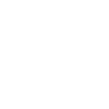
t = 0.00 s
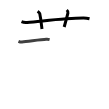
t = 3.75 s
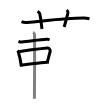
t = 7.50 s
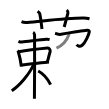
t = 11.50 s
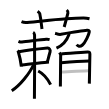
t = 15.25 s
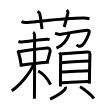
t = 19.00 s

The animated SVG that drew these frames (rendered in a browser with its animation timeline set to each time). Animation: 19 SMIL elements (animate=19); one cycle of 19.00 s.

<svg width="109px" height="109px" viewBox="0 0 px 109px" xmlns="http://www.w3.org/2000/svg" xmlns:xlink="http://www.w3.org/1999/xlink" xml:space="preserve" version="1.1"  baseProfile="full">
<path d="M21.5,21.71c1.76,0.72,3.81,0.86,5.58,0.72c16.19-1.31,37.6-4.21,56.26-4.31c2.94-0.02,4.7,0.34,6.16,0.7" style="fill:none;stroke:black;stroke-width:3;opacity:0">
  <animate attributeType="CSS" attributeName="opacity" from="0" to="1" begin="0s" dur="1s" repeatCount="0" fill="freeze" />
</path>
<path d="M37.67,11.25c1.45,1.18,1.91,1.54,2.06,2.27c1.45,6.81,1.86,13,2.27,15.48" style="fill:none;stroke:black;stroke-width:3;opacity:0">
  <animate attributeType="CSS" attributeName="opacity" from="0" to="1" begin="1s" dur="1s" repeatCount="0" fill="freeze" />
</path>
<path d="M66.75,10c0.88,0.78,1.46,1.97,1.17,3.13c-0.88,3.52-2.46,9.38-3.74,13.87" style="fill:none;stroke:black;stroke-width:3;opacity:0">
  <animate attributeType="CSS" attributeName="opacity" from="0" to="1" begin="2s" dur="1s" repeatCount="0" fill="freeze" />
</path>
<path d="M18.45,41.26c0.65,0.28,2.92,0.75,3.57,0.71c5.46-0.38,18.38-2.36,24.24-2.62c1.08-0.05,2.81,0.13,3.35,0.27" style="fill:none;stroke:black;stroke-width:3;opacity:0">
  <animate attributeType="CSS" attributeName="opacity" from="0" to="1" begin="3s" dur="1s" repeatCount="0" fill="freeze" />
</path>
<path d="M17.61,50.54c0.26,0.3,0.53,0.55,0.64,0.93c0.9,2.98,2.49,9.81,3.11,15.17" style="fill:none;stroke:black;stroke-width:3;opacity:0">
  <animate attributeType="CSS" attributeName="opacity" from="0" to="1" begin="4s" dur="1s" repeatCount="0" fill="freeze" />
</path>
<path d="M18.74,51.67c7.82-1.29,25.69-3.26,28.75-3.56c1.9-0.19,3.11,1.93,2.6,3.66c-1.35,4.63-1.68,6.67-2.74,10.21" style="fill:none;stroke:black;stroke-width:3;opacity:0">
  <animate attributeType="CSS" attributeName="opacity" from="0" to="1" begin="5s" dur="1s" repeatCount="0" fill="freeze" />
</path>
<path d="M21.49,64.88c9.39-0.74,20.43-2.37,27.48-2.93" style="fill:none;stroke:black;stroke-width:3;opacity:0">
  <animate attributeType="CSS" attributeName="opacity" from="0" to="1" begin="6s" dur="1s" repeatCount="0" fill="freeze" />
</path>
<path d="M33.19,32.25c0.77,0.42,1.23,1.91,1.38,2.76c0.15,0.85,0,58.41-0.15,63.71" style="fill:none;stroke:black;stroke-width:3;opacity:0">
  <animate attributeType="CSS" attributeName="opacity" from="0" to="1" begin="7s" dur="1s" repeatCount="0" fill="freeze" />
</path>
<path d="M33.65,64.52C29.8,73.3,19.78,85.73,11.77,90.7" style="fill:none;stroke:black;stroke-width:3;opacity:0">
  <animate attributeType="CSS" attributeName="opacity" from="0" to="1" begin="8s" dur="1s" repeatCount="0" fill="freeze" />
</path>
<path d="M38.21,70.97c5.37,2.76,9.68,8.18,12.39,13.69" style="fill:none;stroke:black;stroke-width:3;opacity:0">
  <animate attributeType="CSS" attributeName="opacity" from="0" to="1" begin="9s" dur="1s" repeatCount="0" fill="freeze" />
</path>
<path d="M55.1,33.29c1.58,0.43,3.52,1.48,6.01,1.04c6.14-1.08,23.18-3.8,25.97-3.99c1.81-0.13,2.32,0.57,2.22,1.45c-0.26,2.32-3.79,10.71-7.13,13.46c-2.32,1.91-4.42,0.75-5.47-0.63" style="fill:none;stroke:black;stroke-width:3;opacity:0">
  <animate attributeType="CSS" attributeName="opacity" from="0" to="1" begin="10s" dur="1s" repeatCount="0" fill="freeze" />
</path>
<path d="M68.95,33.48c0.04,0.31,0.09,0.8-0.07,1.24C67.71,38,64.12,44.73,56.49,48.11" style="fill:none;stroke:black;stroke-width:3;opacity:0">
  <animate attributeType="CSS" attributeName="opacity" from="0" to="1" begin="11s" dur="1s" repeatCount="0" fill="freeze" />
</path>
<path d="M59.59,52.48c0.44,0.86,1.08,1.51,1.08,2.63c0,1.12-0.29,30.79-0.29,31.35" style="fill:none;stroke:black;stroke-width:3;opacity:0">
  <animate attributeType="CSS" attributeName="opacity" from="0" to="1" begin="12s" dur="1s" repeatCount="0" fill="freeze" />
</path>
<path d="M61.4,53.89c2.48-0.04,23.98-1.94,26.24-2.01c1.88-0.06,2.25,0.95,2.25,2.41c0,1.2-0.55,28.57-0.55,29.32" style="fill:none;stroke:black;stroke-width:3;opacity:0">
  <animate attributeType="CSS" attributeName="opacity" from="0" to="1" begin="13s" dur="1s" repeatCount="0" fill="freeze" />
</path>
<path d="M61.35,62.76c4.32-0.4,22.61-1.68,27.92-1.76" style="fill:none;stroke:black;stroke-width:3;opacity:0">
  <animate attributeType="CSS" attributeName="opacity" from="0" to="1" begin="14s" dur="1s" repeatCount="0" fill="freeze" />
</path>
<path d="M61.24,72c8.94-0.22,20.97-1.26,27.74-1.37" style="fill:none;stroke:black;stroke-width:3;opacity:0">
  <animate attributeType="CSS" attributeName="opacity" from="0" to="1" begin="15s" dur="1s" repeatCount="0" fill="freeze" />
</path>
<path d="M60.91,82.65c7.35-0.29,20.53-1.08,27.75-1.2" style="fill:none;stroke:black;stroke-width:3;opacity:0">
  <animate attributeType="CSS" attributeName="opacity" from="0" to="1" begin="16s" dur="1s" repeatCount="0" fill="freeze" />
</path>
<path d="M65.4,86.79c0.42,1.06,0.32,1.6-0.39,2.45c-2.32,2.78-8.53,6.94-14.92,9.77" style="fill:none;stroke:black;stroke-width:3;opacity:0">
  <animate attributeType="CSS" attributeName="opacity" from="0" to="1" begin="17s" dur="1s" repeatCount="0" fill="freeze" />
</path>
<path d="M79.99,86.75c5.49,2.9,12.4,9.33,13.9,11.77" style="fill:none;stroke:black;stroke-width:3;opacity:0">
  <animate attributeType="CSS" attributeName="opacity" from="0" to="1" begin="18s" dur="1s" repeatCount="0" fill="freeze" />
</path>
</svg>
